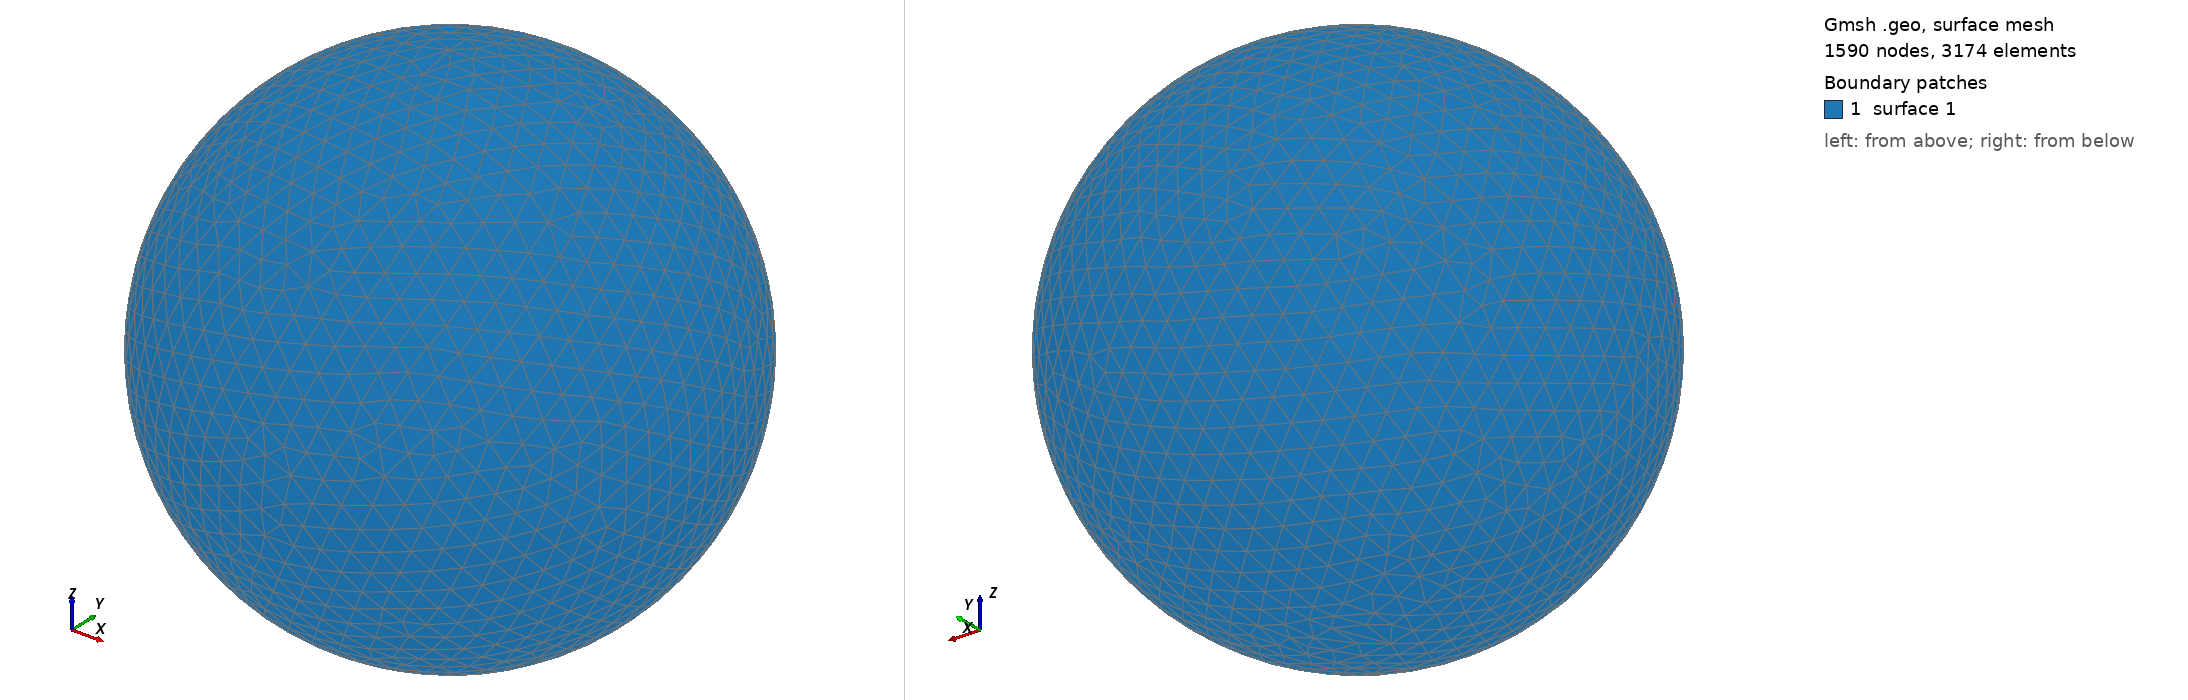

Gmsh geometry script, surface-meshed: 1590 nodes, 3174 surface elements. Boundary patches (legend numbers): 1 surface 1. Left view from above one corner, right view from below the opposite corner. The script declares no physical surfaces, so the legend lists its geometric surfaces. The drawing asked Gmsh for element sizes between 1% and 20% of the model's largest extent; the script's own settings can give other sizes.

=== shot1701.geo (drawn) ===
SetFactory("OpenCASCADE");
Point(1) = {0,0,0,0};
Sphere(1) = {0,0,0,0.07300000};
MeshSize{ PointsOf{ Surface{:}; } } = 0.007300000;
Mesh.ElementOrder=1;
Mesh.Format=39;
